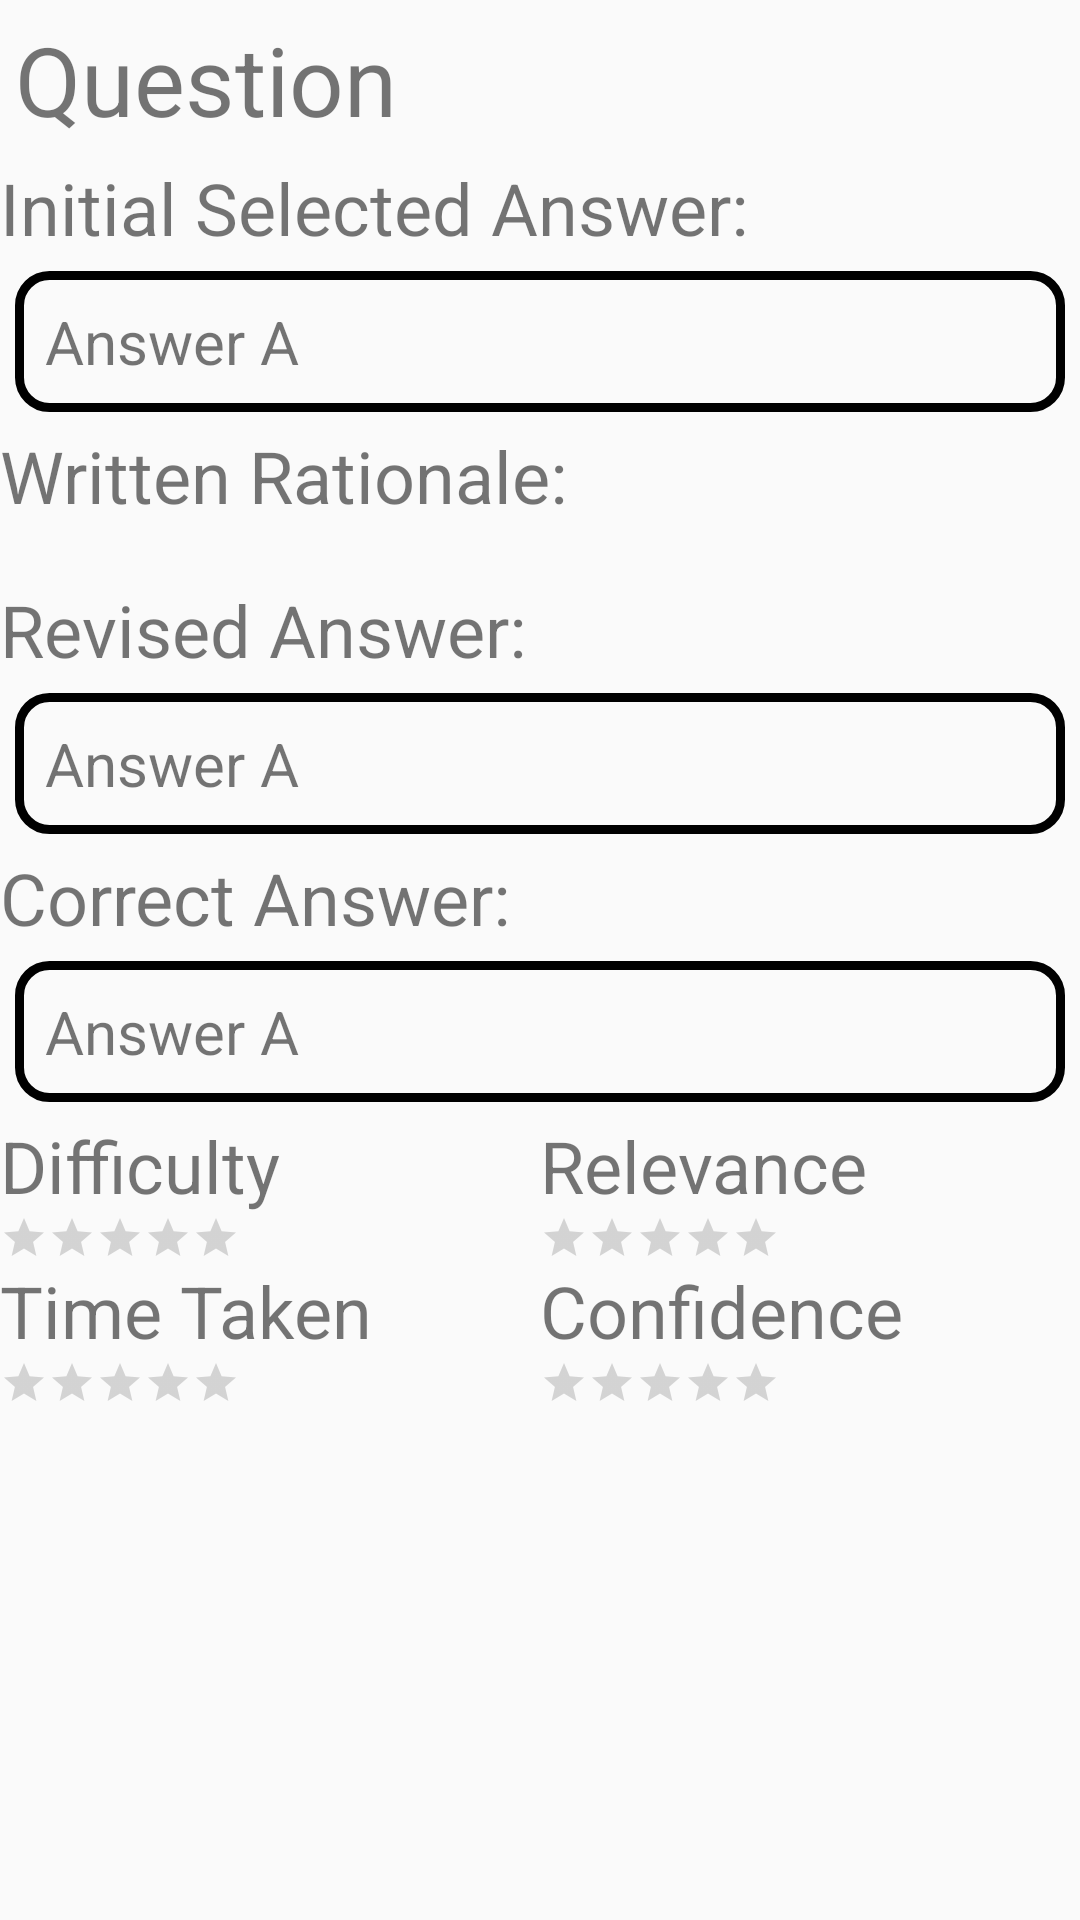

The Android layout XML behind this screen, and the referenced resources:
<!-- AndroidManifest.xml: application theme AppTheme -->
<!-- res/layout/fragment_summary.xml -->
<RelativeLayout xmlns:android="http://schemas.android.com/apk/res/android"
    xmlns:tools="http://schemas.android.com/tools"
    android:layout_width="match_parent"
    android:layout_height="match_parent"
    tools:context="com.valentino.questionbankfeature1.SummaryFragment">

    <TextView
        android:id="@+id/summaryQuestionTextView"
        android:layout_width="match_parent"
        android:layout_height="wrap_content"
        android:layout_alignParentStart="true"
        android:layout_alignParentTop="true"
        android:clickable="true"
        android:text="Question"
        android:textSize="32dp"
        android:layout_margin="5dp"/>

    <TextView
        android:id="@+id/summarySelectedAnswerLabel"
        android:layout_width="match_parent"
        android:layout_height="wrap_content"
        android:layout_below="@id/summaryQuestionTextView"
        android:textSize="24dp"
        android:text="Initial Selected Answer: "/>

    <TextView
        android:id="@+id/summarySelectedAnswerText"
        android:layout_width="match_parent"
        android:layout_height="wrap_content"
        android:layout_below="@id/summarySelectedAnswerLabel"
        android:text="Answer A"
        style="@style/AnswerText"
        />

    <TextView
        android:id="@+id/summaryRationaleLabel"
        android:layout_width="match_parent"
        android:layout_height="wrap_content"
        android:layout_below="@id/summarySelectedAnswerText"
        android:textSize="24dp"
        android:text="Written Rationale: " />

    <TextView
        android:id="@+id/summaryWrittenRationale"
        android:layout_width="match_parent"
        android:layout_height="wrap_content"
        android:layout_below="@id/summaryRationaleLabel"/>

    <TextView
        android:id="@+id/summaryRevisedAnswerLabel"
        android:layout_width="match_parent"
        android:layout_height="wrap_content"
        android:layout_below="@id/summaryWrittenRationale"
        android:textSize="24dp"
        android:text="Revised Answer: " />

    <TextView
        android:id="@+id/summaryRevisedAnswerText"
        android:layout_width="match_parent"
        android:layout_height="wrap_content"
        android:layout_below="@id/summaryRevisedAnswerLabel"
        android:clickable="true"
        android:text="Answer A"
        style="@style/AnswerText"
        />

    <TextView
        android:id="@+id/summaryCorrectAnswerLabel"
        android:layout_width="match_parent"
        android:layout_height="wrap_content"
        android:layout_below="@id/summaryRevisedAnswerText"
        android:textSize="24dp"
        android:text="Correct Answer: " />

    <TextView
        android:id="@+id/summaryCorrectAnswerText"
        android:layout_width="match_parent"
        android:layout_height="wrap_content"
        android:layout_below="@id/summaryCorrectAnswerLabel"
        android:clickable="true"
        android:text="Answer A"
        style="@style/AnswerText"
        />

    <LinearLayout
        android:layout_width="match_parent"
        android:layout_height="wrap_content"
        android:layout_below="@id/summaryCorrectAnswerText"
        android:orientation="horizontal">

        <LinearLayout
            android:layout_width="0dp"
            android:layout_height="wrap_content"
            android:layout_weight="1"
            android:orientation="vertical">

            <TextView
                android:layout_width="wrap_content"
                android:layout_height="wrap_content"
                android:textSize="24dp"
                android:text="Difficulty"/>

            <RatingBar
                android:id="@+id/summaryRating1Bar"
                android:layout_width="wrap_content"
                android:layout_height="wrap_content"
                android:numStars="5"
                style="?android:attr/ratingBarStyleSmall"
                android:clickable="false"
                />

            <TextView
                android:layout_width="wrap_content"
                android:layout_height="wrap_content"
                android:textSize="24dp"
                android:text="Time Taken"/>

            <RatingBar
                android:id="@+id/summaryRating2Bar"
                android:layout_width="wrap_content"
                android:layout_height="wrap_content"
                android:numStars="5"
                style="?android:attr/ratingBarStyleSmall"
                android:clickable="false"
                />

        </LinearLayout>

        <LinearLayout
            android:layout_width="0dp"
            android:layout_height="wrap_content"
            android:layout_weight="1"
            android:orientation="vertical">

            <TextView
                android:layout_width="wrap_content"
                android:layout_height="wrap_content"
                android:textSize="24dp"

                android:text="Relevance"/>

            <RatingBar
                android:id="@+id/summaryRating3Bar"
                android:layout_width="wrap_content"
                android:layout_height="wrap_content"
                android:numStars="5"
                style="?android:attr/ratingBarStyleSmall"
                android:clickable="false"
                />

            <TextView
                android:layout_width="wrap_content"
                android:layout_height="wrap_content"
                android:textSize="24dp"
                android:text="Confidence"/>

            <RatingBar
                android:id="@+id/summaryRating4Bar"
                android:layout_width="wrap_content"
                android:layout_height="wrap_content"
                android:numStars="5"
                android:stepSize="1"
                style="?android:attr/ratingBarStyleSmall"
                android:clickable="false"
                />

        </LinearLayout>

    </LinearLayout>


</RelativeLayout>
<!-- resources referenced by this layout -->
<resources>
  <style name="AnswerText">
          <item name="android:textSize">20dp</item>
          <item name="android:background">@drawable/answer_textview_shape</item>
          <item name="android:layout_margin">5dp</item>
      </style>
  <style name="AppTheme" parent="Theme.AppCompat.Light.DarkActionBar">
          
          <item name="colorPrimary">@color/colorPrimary</item>
          <item name="colorPrimaryDark">@color/colorPrimaryDark</item>
          <item name="colorAccent">@color/colorAccent</item>
      </style>
  <!-- drawable answer_textview_shape (drawable) -->
  <?xml version="1.0" encoding="utf-8"?>
  <shape xmlns:android="http://schemas.android.com/apk/res/android" android:shape="rectangle" >
      <corners
          android:radius="10dp"
          />
  
      <padding
          android:left="10dp"
          android:top="10dp"
          android:right="10dp"
          android:bottom="10dp"
          />
      <stroke
          android:width="3dp"
          android:color="#000000"
          />
  </shape>
  <!-- not gathered from this repository: default colours our renderer supplied (Android Studio template values) -->
  <color name="colorPrimary">#FF6200EE</color>
  <color name="colorPrimaryDark">#FF3700B3</color>
  <color name="colorAccent">#FF03DAC5</color>
</resources>
